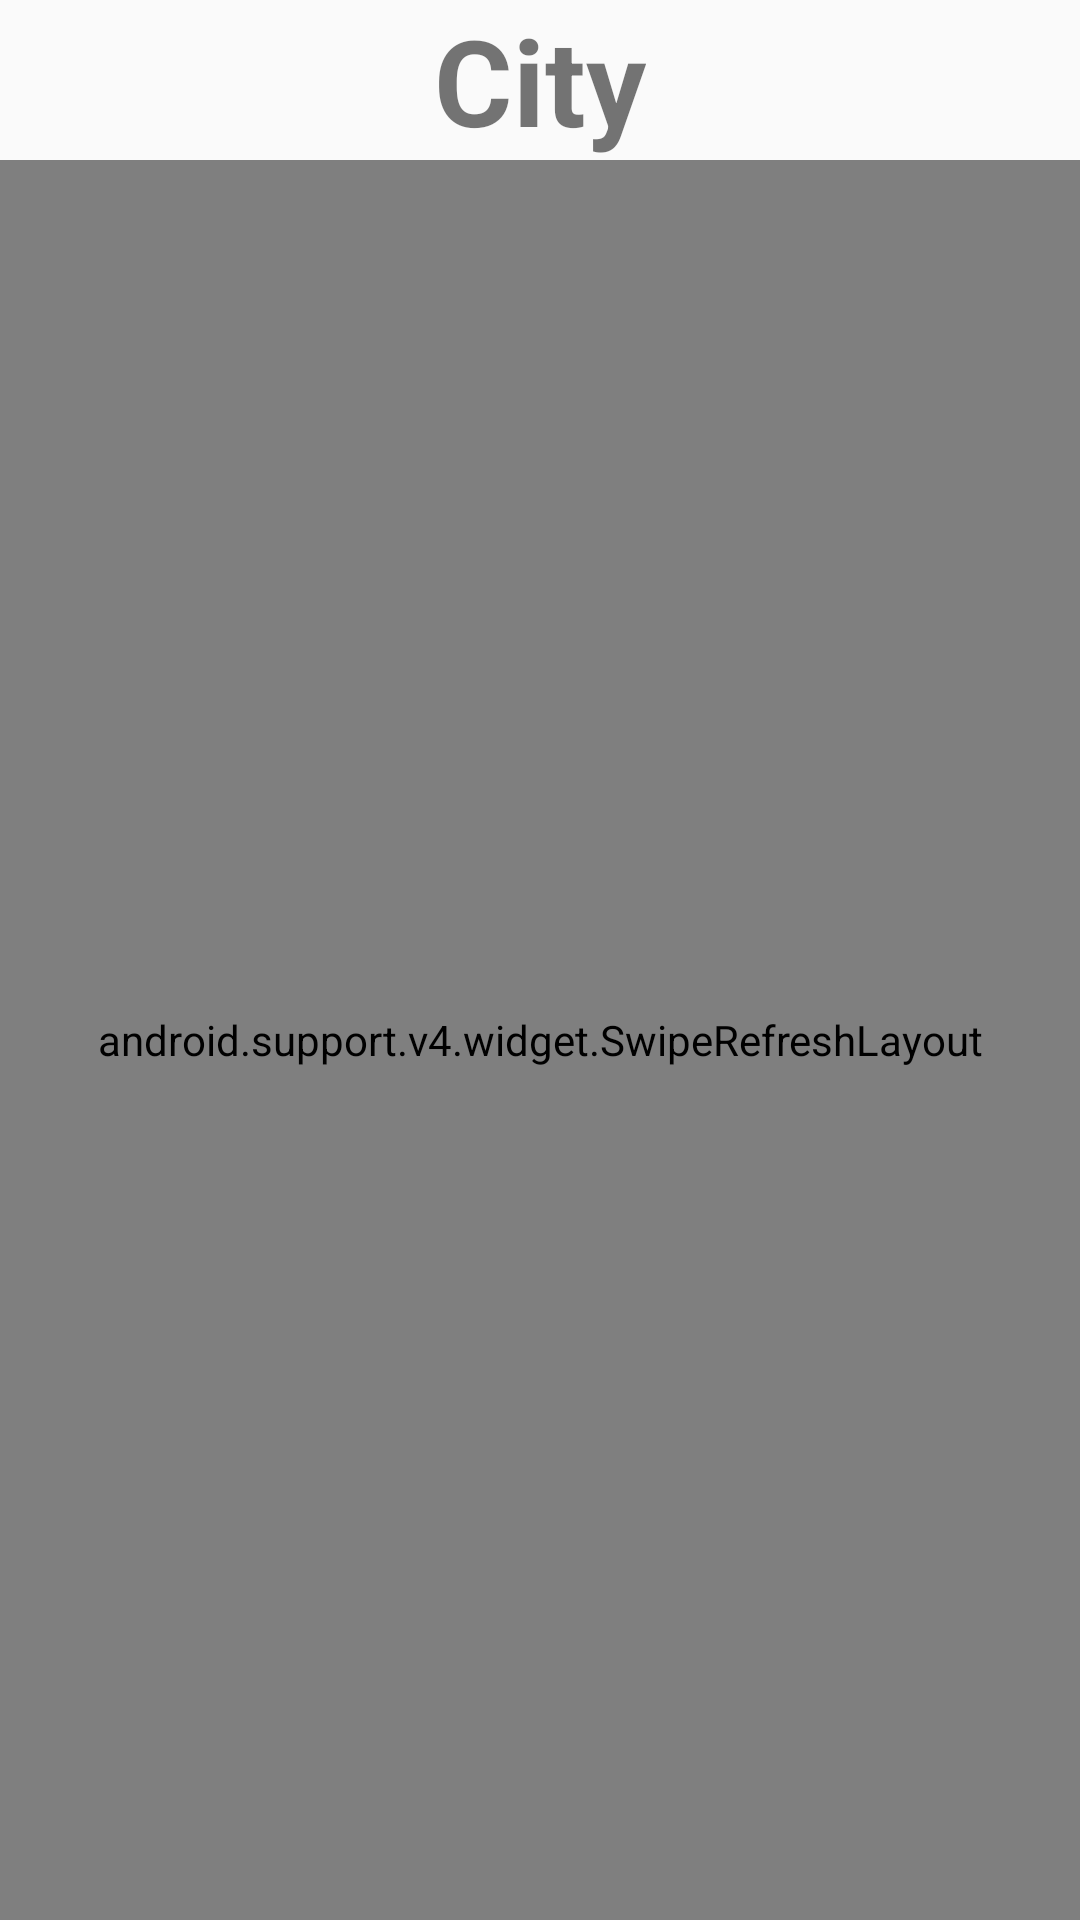

Android layout source for this screen:
<!-- AndroidManifest.xml: application theme AppTheme -->
<!-- res/layout/fragment_weather_forecast.xml -->
<?xml version="1.0" encoding="utf-8"?>
<RelativeLayout xmlns:android="http://schemas.android.com/apk/res/android"
    android:layout_width="match_parent"
    android:layout_height="match_parent">

    <TextView
        android:id="@+id/textViewWeatherForecastCity"
        android:layout_width="wrap_content"
        android:layout_height="wrap_content"
        android:layout_alignParentTop="true"
        android:layout_centerHorizontal="true"
        android:layout_gravity="center"
        android:text="City"
        android:textSize="40dp"
        android:textStyle="bold" />

    <android.support.v4.widget.SwipeRefreshLayout
        android:id="@+id/swipeRefreshLayoutWeatherForecast"
        android:layout_width="match_parent"
        android:layout_height="match_parent"
        android:layout_below="@+id/textViewWeatherForecastCity">

        <ListView
            android:id="@+id/listViewWeatherForecast"
            android:layout_width="match_parent"
            android:layout_height="wrap_content"
            android:layout_gravity="center_horizontal" />

    </android.support.v4.widget.SwipeRefreshLayout>


</RelativeLayout>
<!-- resources referenced by this layout -->
<resources>
  <style name="AppTheme" parent="Base.Theme.AppCompat.Light.DarkActionBar">
          
          <item name="colorPrimary">@color/colorPrimary</item>
          <item name="colorPrimaryDark">@color/colorPrimaryDark</item>
          <item name="colorAccent">@color/colorAccent</item>
      </style>
  <color name="colorPrimary">#00bff3</color>
  <color name="colorPrimaryDark">#00aee2</color>
  <color name="colorAccent">#009dd1</color>
</resources>
